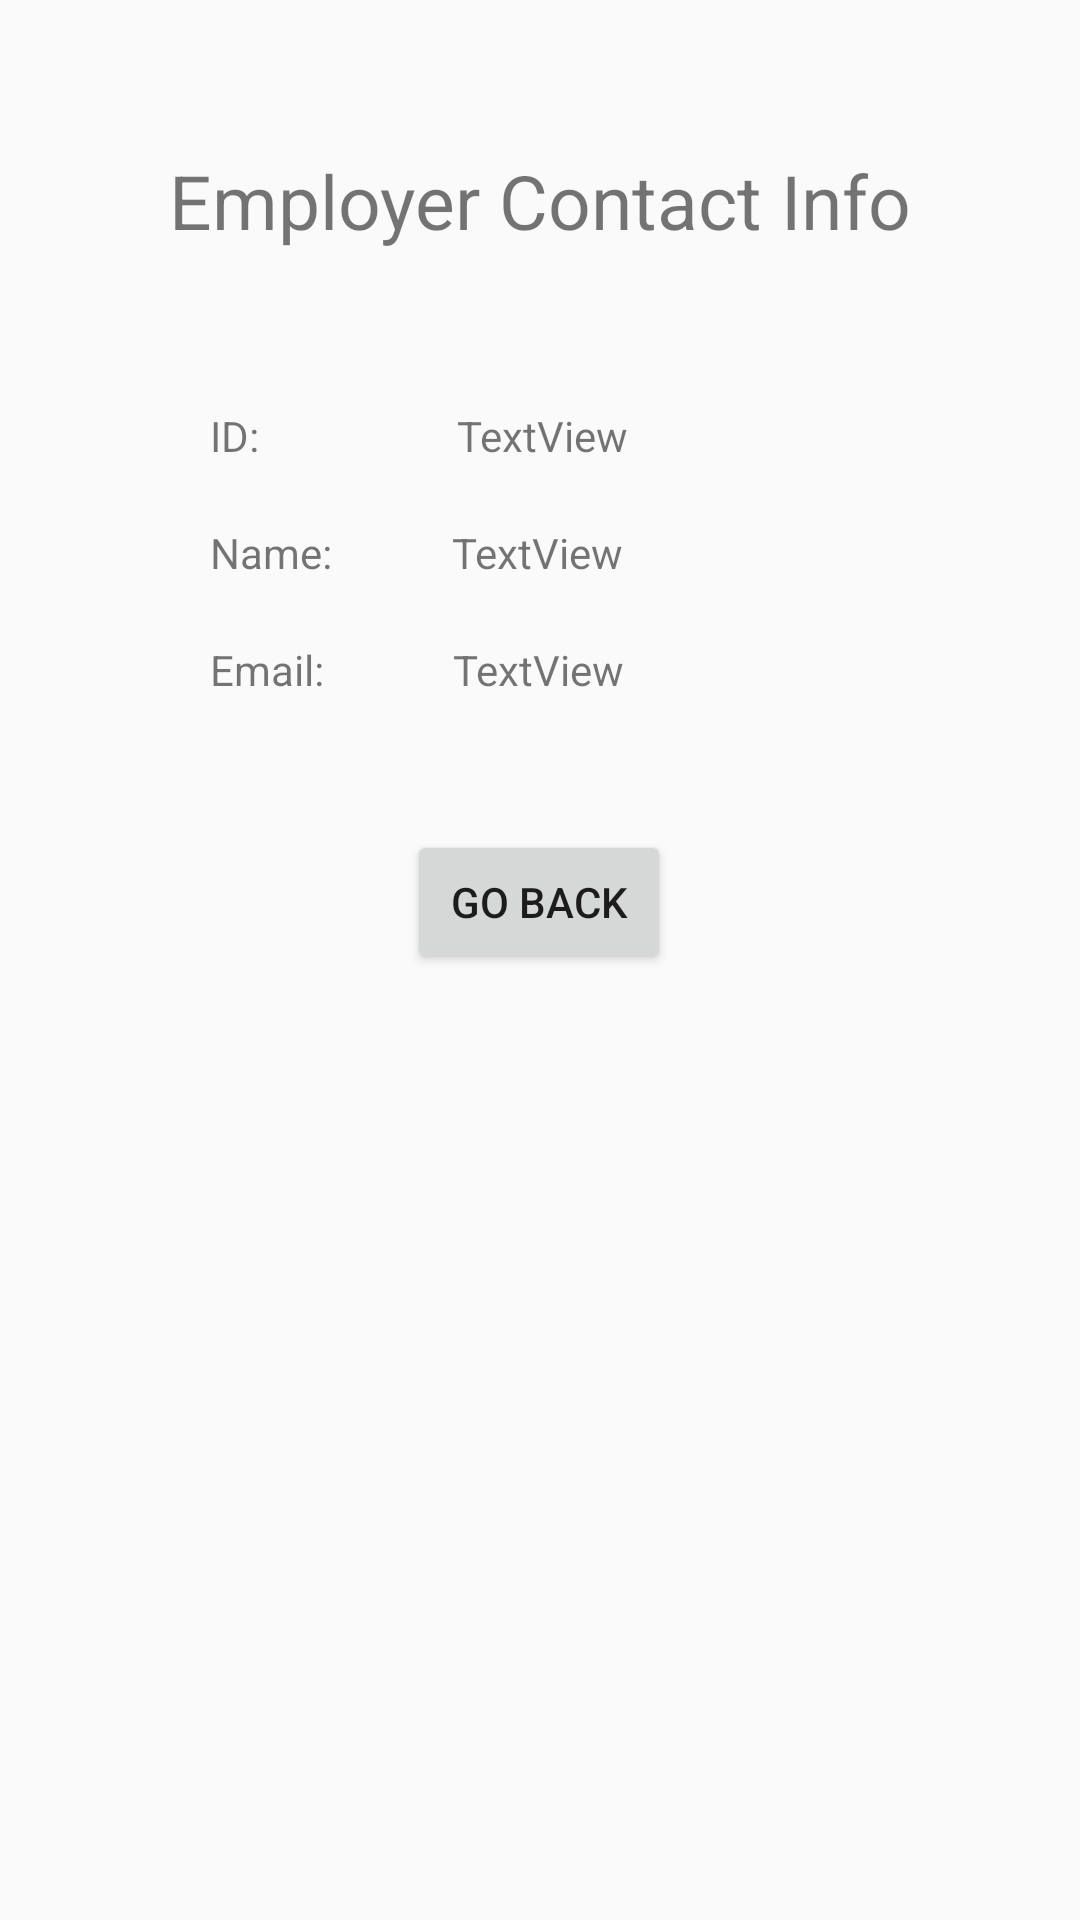

The Android layout XML behind this screen, and the referenced resources:
<!-- AndroidManifest.xml: application theme Theme.AppCompat.Light.NoActionBar -->
<!-- res/layout/fragment_show_employer_info_dialog.xml -->
<?xml version="1.0" encoding="utf-8"?>
<androidx.constraintlayout.widget.ConstraintLayout xmlns:android="http://schemas.android.com/apk/res/android"
    xmlns:app="http://schemas.android.com/apk/res-auto"
    xmlns:tools="http://schemas.android.com/tools"
    android:layout_width="wrap_content"
    android:layout_height="wrap_content"
    android:padding="50dp"
    tools:context=".ShowEmployerInfoDialogFragment">

    <Button
        android:id="@+id/returnBtn"
        android:layout_width="wrap_content"
        android:layout_height="wrap_content"
        android:layout_marginTop="44dp"
        android:text="Go Back"
        app:layout_constraintEnd_toEndOf="parent"
        app:layout_constraintHorizontal_bias="0.498"
        app:layout_constraintStart_toStartOf="parent"
        app:layout_constraintTop_toBottomOf="@+id/empEmail" />

    <TextView
        android:id="@+id/textView7"
        android:layout_width="wrap_content"
        android:layout_height="wrap_content"
        android:layout_marginStart="20dp"
        android:layout_marginTop="20dp"
        android:text="Email:"
        app:layout_constraintStart_toStartOf="parent"
        app:layout_constraintTop_toBottomOf="@+id/textView6" />

    <TextView
        android:id="@+id/empName"
        android:layout_width="wrap_content"
        android:layout_height="wrap_content"
        android:layout_marginStart="40dp"
        android:layout_marginTop="20dp"
        android:text="TextView"
        app:layout_constraintStart_toEndOf="@+id/textView6"
        app:layout_constraintTop_toBottomOf="@+id/empID" />

    <TextView
        android:id="@+id/textView6"
        android:layout_width="wrap_content"
        android:layout_height="wrap_content"
        android:layout_marginStart="20dp"
        android:layout_marginTop="20dp"
        android:text="Name:"
        app:layout_constraintStart_toStartOf="parent"
        app:layout_constraintTop_toBottomOf="@+id/textView5" />

    <TextView
        android:id="@+id/textView3"
        android:layout_width="wrap_content"
        android:layout_height="wrap_content"
        android:text="Employer Contact Info"
        android:textSize="25sp"
        app:layout_constraintEnd_toEndOf="parent"
        app:layout_constraintStart_toStartOf="parent"
        app:layout_constraintTop_toTopOf="parent" />

    <TextView
        android:id="@+id/textView5"
        android:layout_width="wrap_content"
        android:layout_height="wrap_content"
        android:layout_marginStart="20dp"
        android:layout_marginTop="52dp"
        android:text="ID:"
        app:layout_constraintStart_toStartOf="parent"
        app:layout_constraintTop_toBottomOf="@+id/textView3" />

    <TextView
        android:id="@+id/empID"
        android:layout_width="wrap_content"
        android:layout_height="wrap_content"
        android:layout_marginStart="66dp"
        android:layout_marginTop="52dp"
        android:text="TextView"
        app:layout_constraintStart_toEndOf="@+id/textView5"
        app:layout_constraintTop_toBottomOf="@+id/textView3" />

    <TextView
        android:id="@+id/empEmail"
        android:layout_width="wrap_content"
        android:layout_height="wrap_content"
        android:layout_marginStart="43dp"
        android:layout_marginTop="20dp"
        android:text="TextView"
        app:layout_constraintStart_toEndOf="@+id/textView7"
        app:layout_constraintTop_toBottomOf="@+id/empName" />

</androidx.constraintlayout.widget.ConstraintLayout>
<!-- resources referenced by this layout -->
<resources>

</resources>
